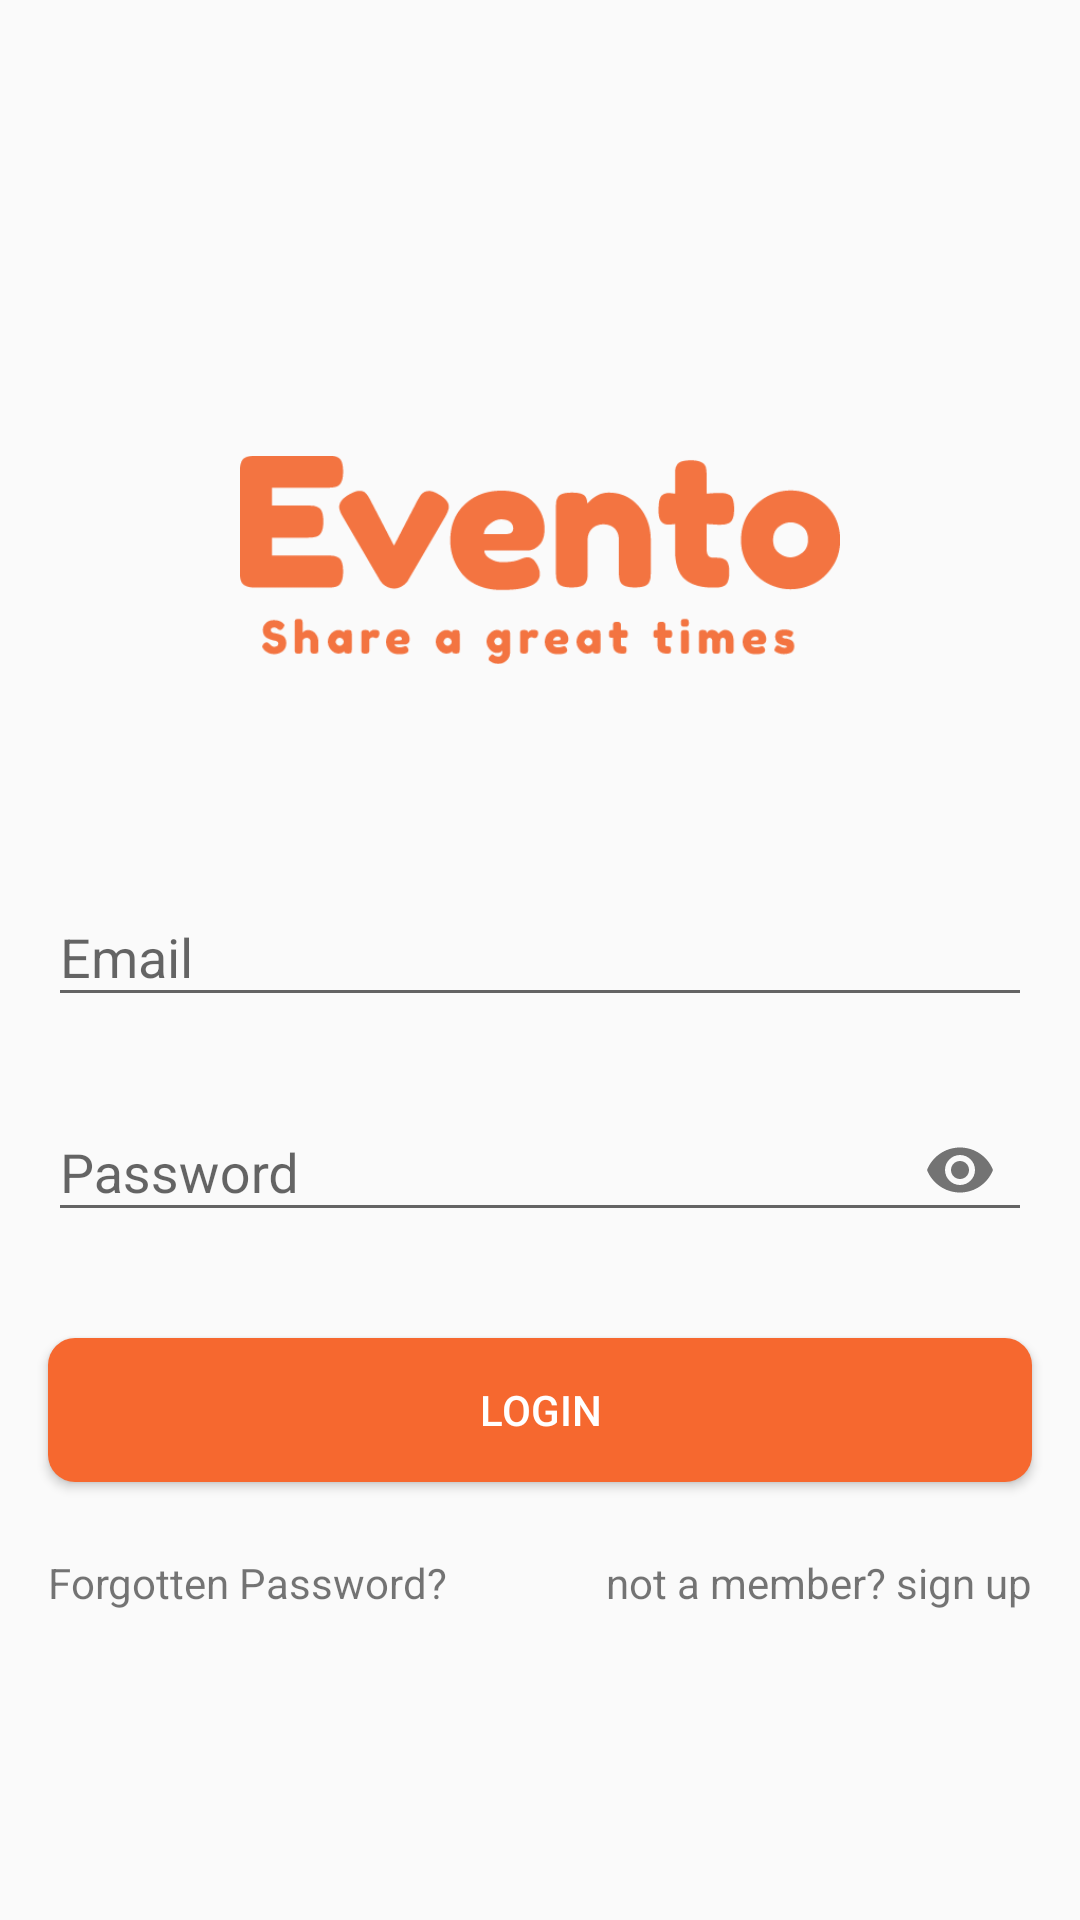

Layout XML and referenced resources for this Android screen:
<!-- AndroidManifest.xml: application theme AppTheme -->
<!-- res/layout/activity_log_in.xml -->
<?xml version="1.0" encoding="utf-8"?>
<LinearLayout xmlns:android="http://schemas.android.com/apk/res/android"
    xmlns:app="http://schemas.android.com/apk/res-auto"
    xmlns:tools="http://schemas.android.com/tools"
    android:layout_width="match_parent"
    android:layout_height="match_parent"
    android:gravity="center"
    android:orientation="vertical"
    tools:context=".Log_in">

    <ImageView
        android:layout_width="200dp"
        android:layout_height="200dp"
        android:contentDescription="@string/logo_photo"
        android:src="@drawable/logo_slogan" />

    <LinearLayout
        android:layout_width="match_parent"
        android:layout_height="wrap_content"
        android:orientation="horizontal">

        <android.support.design.widget.TextInputLayout
            android:layout_width="match_parent"
            android:layout_height="wrap_content">

            <EditText
                android:id="@+id/ed_email"
                android:layout_width="match_parent"
                android:layout_height="wrap_content"
                android:layout_margin="@dimen/margin_or_padding_16"
                android:hint="@string/email"
                android:inputType="textEmailAddress"
                android:maxLines="1" />

        </android.support.design.widget.TextInputLayout>
    </LinearLayout>

    <LinearLayout
        android:layout_width="match_parent"
        android:layout_height="wrap_content">

        <android.support.design.widget.TextInputLayout
            android:layout_width="match_parent"
            android:layout_height="wrap_content"
            app:passwordToggleEnabled="true">

            <EditText
                android:id="@+id/ed_password"
                android:layout_width="match_parent"
                android:layout_height="wrap_content"
                android:layout_margin="@dimen/margin_or_padding_16"
                android:hint="@string/pass"
                android:inputType="textPassword"
                android:maxLines="1" />

        </android.support.design.widget.TextInputLayout>
    </LinearLayout>


    <Button
        android:id="@+id/btn_log_in"
        style="@style/style_button_login"
        android:layout_width="match_parent"
        android:layout_margin="@dimen/margin_or_padding_16"
        android:text="@string/login"
        android:textColor="@color/white" />

    <RelativeLayout
        android:layout_width="match_parent"
        android:layout_height="wrap_content">

        <TextView
            android:id="@+id/txt_forgotten_pass"
            style="@style/style_texts_in_login_page"
            android:layout_gravity="start"
            android:layout_marginBottom="@dimen/margin_or_padding_16"
            android:layout_marginStart="@dimen/margin_or_padding_16"
            android:layout_marginTop="@dimen/margin_or_padding_8"
            android:text="@string/forgotten" />

        <TextView
            android:id="@+id/tv_sign_up"
            android:layout_width="wrap_content"
            android:layout_height="wrap_content"
            android:layout_alignParentEnd="true"
            android:layout_marginBottom="@dimen/margin_or_padding_16"
            android:layout_marginEnd="@dimen/margin_or_padding_16"
            android:layout_marginStart="@dimen/margin_or_padding_16"
            android:layout_marginTop="@dimen/margin_or_padding_8"
            android:text="@string/not_a_member_sign_up" />
    </RelativeLayout>
</LinearLayout>
<!-- resources referenced by this layout -->
<resources>
  <color name="white">#fff</color>
  <dimen name="margin_or_padding_16">16dp</dimen>
  <dimen name="margin_or_padding_8">8dp</dimen>
  <!-- drawable logo_slogan: png bitmap (drawable, 9626 bytes) -->
  <string name="email">Email</string>
  <string name="forgotten">Forgotten Password?</string>
  <string name="login">Login</string>
  <string name="logo_photo">logo photo</string>
  <string name="not_a_member_sign_up">not a member? sign up</string>
  <string name="pass">Password</string>
  <style name="style_button_login">
          <item name="android:layout_height">wrap_content</item>
          <item name="android:layout_width">200dp</item>
          
          <item name="android:background">@drawable/custom_button</item>
          <item name="android:textAllCaps">true</item>
      </style>
  <style name="style_texts_in_login_page">
          <item name="android:layout_width">wrap_content</item>
          <item name="android:layout_height">wrap_content</item>
          
          <item name="android:textSize">@dimen/text_size_10</item>
      </style>
  <style name="AppTheme" parent="Theme.AppCompat.Light.DarkActionBar">
          
          <item name="colorPrimary">@color/colorPrimary</item>
          <item name="colorPrimaryDark">@color/colorPrimaryDark</item>
          <item name="colorAccent">@color/colorAccent</item>
  
      </style>
  <!-- drawable custom_button (drawable) -->
  <?xml version="1.0" encoding="utf-8"?>
  <shape xmlns:android="http://schemas.android.com/apk/res/android"
      android:shape="rectangle">
      <corners android:radius="9dp" />
      <size
          android:width="19dp"
          android:height="18dp" />
      <padding
          android:bottom="7dp"
          android:left="7dp"
          android:right="7dp"
          android:top="7dp" />
      <gradient
          android:angle="45"
          android:endColor="@color/colorPrimary"
          android:startColor="@color/colorPrimaryDark" />
  </shape>
  <dimen name="text_size_10">14sp</dimen>
  <color name="colorPrimary">#F6682F</color>
  <color name="colorPrimaryDark">#F6682F</color>
  <color name="colorAccent">#FF4081</color>
</resources>
